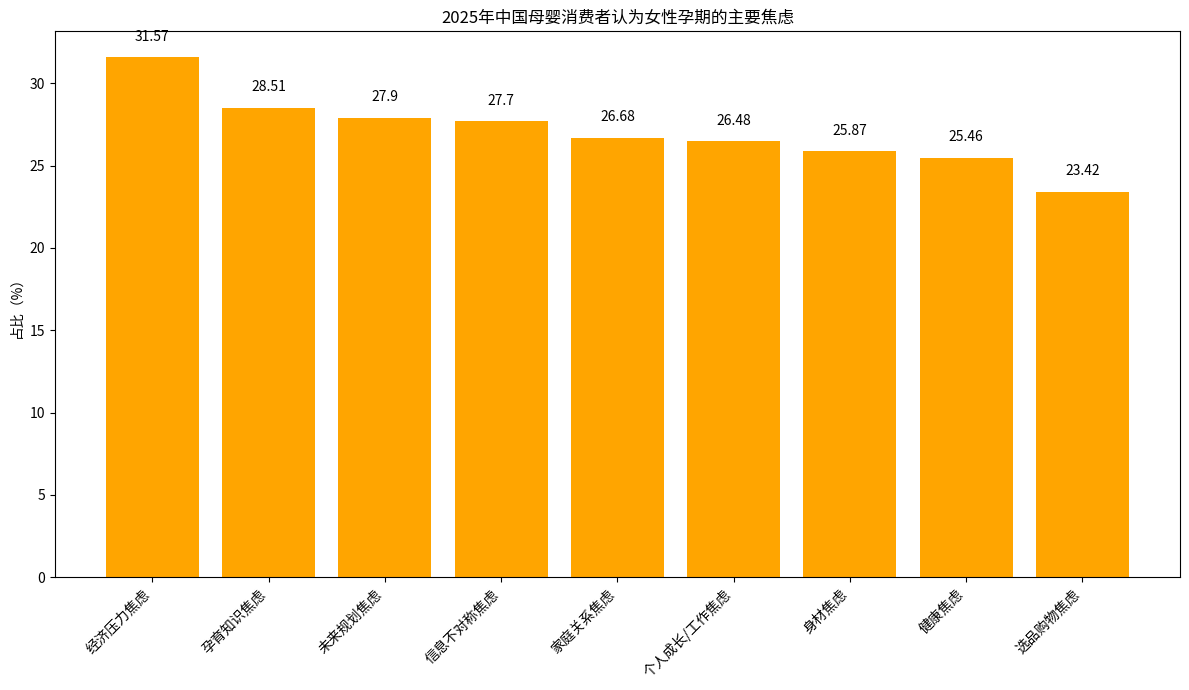

The matplotlib source for this figure:
import matplotlib.pyplot as plt
import numpy as np

# 孕期主要焦虑类型
anxieties = ["经济压力焦虑", "孕育知识焦虑", "未来规划焦虑", "信息不对称焦虑", 
             "家庭关系焦虑", "个人成长/工作焦虑", "身材焦虑", "健康焦虑", "选品购物焦虑"]
# 对应占比（%）
proportions = [31.57, 28.51, 27.90, 27.70, 26.68, 26.48, 25.87, 25.46, 23.42]

x = np.arange(len(anxieties))  # x轴坐标

fig, ax = plt.subplots(figsize=(12, 7))
# 绘制柱状图
bars = ax.bar(x, proportions, color='orange')

# 添加数值标注
for i, proportion in enumerate(proportions):
    ax.text(i, proportion + 1, f'{proportion}', ha='center')

# 设置x轴刻度和标签，旋转标签
ax.set_xticks(x)
ax.set_xticklabels(anxieties, rotation=45, ha='right')
ax.set_ylabel('占比（%）')
ax.set_title('2025年中国母婴消费者认为女性孕期的主要焦虑')

plt.tight_layout()
plt.show()
